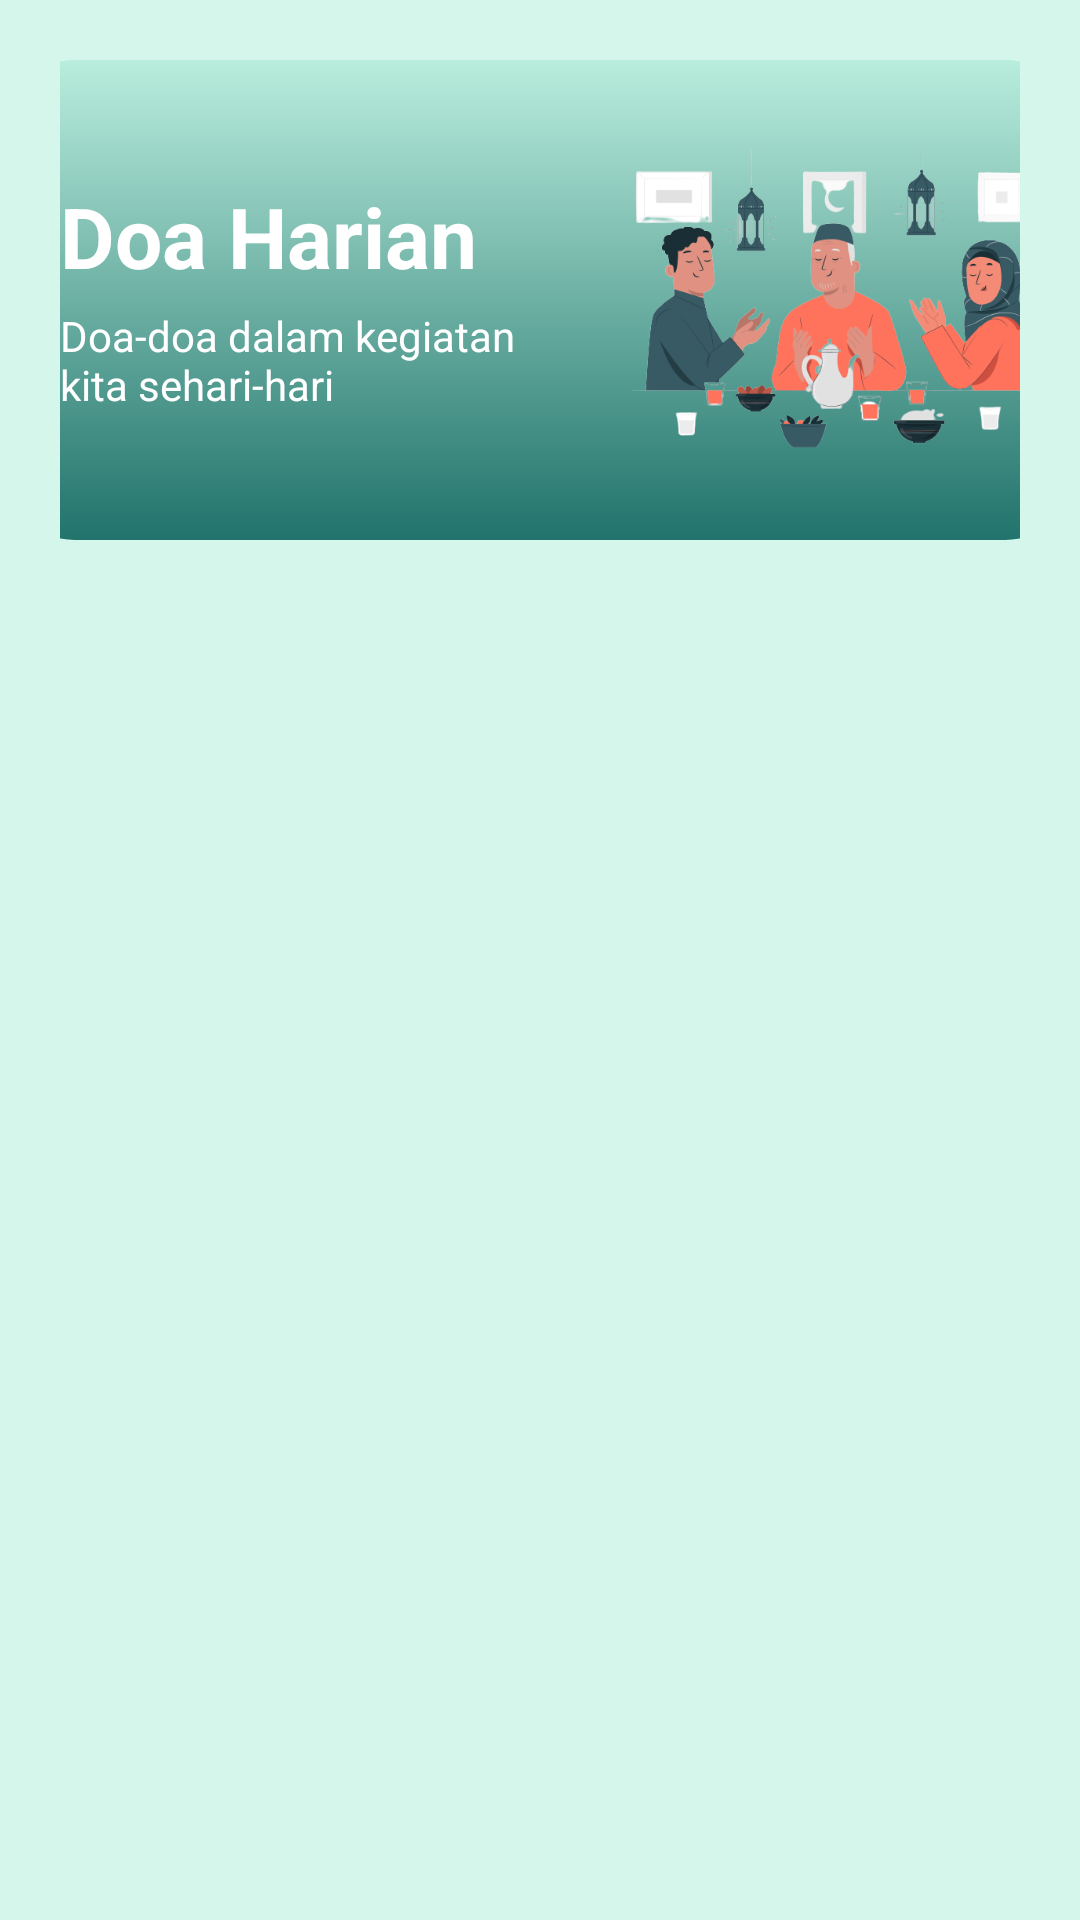

Produce the Android XML layout that renders to this screen, including the resource entries it uses.
<!-- AndroidManifest.xml: application theme Theme.ProjectUAS -->
<!-- res/layout/activity_doa_harian.xml -->
<?xml version="1.0" encoding="utf-8"?>
<ScrollView xmlns:android="http://schemas.android.com/apk/res/android"
    xmlns:app="http://schemas.android.com/apk/res-auto"
    xmlns:tools="http://schemas.android.com/tools"
    android:layout_width="match_parent"
    android:layout_height="match_parent"
    android:orientation="vertical"
    android:background="#D4F6EB"
    android:padding="20dp"
    tools:context=".DoaHarian">

    <LinearLayout
        android:layout_width="match_parent"
        android:layout_height="wrap_content"
        android:orientation="vertical">

        <RelativeLayout
            android:layout_width="360dp"
            android:layout_height="160dp"
            android:layout_gravity="center"
            android:layout_marginBottom="5dp"
            android:background="@drawable/container3">

            <ImageView
                android:layout_width="160dp"
                android:layout_height="130dp"
                android:src="@drawable/doa"
                android:layout_centerVertical="true"
                android:layout_alignParentEnd="true"/>

            <TextView
                android:id="@+id/tvJudul"
                android:layout_width="wrap_content"
                android:layout_height="wrap_content"
                android:text="@string/doa_harian"
                android:layout_marginTop="40dp"
                android:layout_marginStart="20dp"
                android:textSize="28sp"
                android:textStyle="bold"
                android:textColor="@color/white"/>

            <TextView
                android:layout_width="wrap_content"
                android:layout_height="wrap_content"
                android:layout_marginTop="5dp"
                android:layout_marginStart="20dp"
                android:layout_below="@id/tvJudul"
                android:text="@string/doa_doa_dalam_kegiatan_kita_sehari_hari"
                android:textSize="14sp"
                android:textColor="@color/white"/>

        </RelativeLayout>

        <androidx.recyclerview.widget.RecyclerView
            android:id="@+id/rvDoaHarian"
            android:layout_width="match_parent"
            android:layout_height="wrap_content"
            tools:listitem="@layout/item_cardview_doaharian" />

    </LinearLayout>

</ScrollView>
<!-- res/layout/item_cardview_doaharian.xml (included above) -->
<?xml version="1.0" encoding="utf-8"?>
<androidx.cardview.widget.CardView xmlns:android="http://schemas.android.com/apk/res/android"
    xmlns:app="http://schemas.android.com/apk/res-auto"
    android:id="@+id/card_view"
    android:layout_width="match_parent"
    android:layout_height="wrap_content"
    android:layout_margin="10dp"
    app:cardCornerRadius="10dp"
    app:cardElevation="8dp"
    app:contentPadding="15dp">

    <LinearLayout
        android:layout_width="match_parent"
        android:layout_height="wrap_content"
        android:layout_gravity="center"
        android:id="@+id/linear_layout"
        android:orientation="vertical">

        <TextView
            android:layout_width="wrap_content"
            android:layout_height="wrap_content"
            android:id="@+id/tvDoaHarian"
            android:text="@string/doa_harian"
            android:textSize="20sp"
            android:textStyle="bold"
            android:textColor="@color/green_dark" />

        <RelativeLayout
            android:layout_width="match_parent"
            android:layout_height="wrap_content"
            android:id="@+id/expandable_layout">

            <LinearLayout
                android:layout_width="match_parent"
                android:layout_height="wrap_content"
                android:orientation="vertical">

                <TextView
                    android:id="@+id/tvHurufArab"
                    android:layout_width="wrap_content"
                    android:layout_height="wrap_content"
                    android:text="@string/niat"
                    android:textSize="16sp"
                    android:textStyle="bold"
                    android:padding="10dp"
                    android:justificationMode="inter_word"/>

                <TextView
                    android:id="@+id/tvHurufLatin"
                    android:layout_width="wrap_content"
                    android:layout_height="wrap_content"
                    android:text="@string/latin"
                    android:textSize="16sp"
                    android:textStyle="bold"
                    android:padding="10dp"
                    android:justificationMode="inter_word"/>

                <TextView
                    android:id="@+id/tvTerjemahan"
                    android:layout_width="wrap_content"
                    android:layout_height="wrap_content"
                    android:text="@string/terjemahan"
                    android:textSize="16sp"
                    android:textStyle="bold"
                    android:padding="10dp"
                    android:justificationMode="inter_word"/>

            </LinearLayout>

        </RelativeLayout>

    </LinearLayout>

</androidx.cardview.widget.CardView>
<!-- resources referenced by this layout -->
<resources>
  <color name="green_dark">#569DAA</color>
  <color name="white">#FFFFFFFF</color>
  <!-- drawable container3 (drawable) -->
  <?xml version="1.0" encoding="utf-8"?>
  <selector xmlns:android="http://schemas.android.com/apk/res/android">
      <item>
          <shape android:shape="rectangle">
              <gradient android:startColor="#21736B" android:endColor="@color/green_light" android:angle="90"/>
              <corners android:radius="25dp"/>
          </shape>
      </item>
  </selector>
  <!-- drawable doa: png bitmap (drawable, 115159 bytes) -->
  <string name="doa_doa_dalam_kegiatan_kita_sehari_hari">Doa-doa dalam kegiatan\nkita sehari-hari</string>
  <string name="doa_harian">Doa Harian</string>
  <string name="latin">latin</string>
  <string name="niat">niat</string>
  <string name="terjemahan">terjemahan</string>
  <style name="Theme.ProjectUAS" parent="Theme.MaterialComponents.DayNight.NoActionBar">
          
          <item name="colorPrimary">@color/green_soft</item>
          <item name="colorPrimaryVariant">@color/green_soft</item>
          <item name="colorOnPrimary">@color/white</item>
          
          <item name="colorSecondary">@color/teal_200</item>
          <item name="colorSecondaryVariant">@color/teal_700</item>
          <item name="colorOnSecondary">@color/black</item>
          
          <item name="android:statusBarColor">?attr/colorPrimaryVariant</item>
          
      </style>
  <color name="green_light">#B9EDDD</color>
  <color name="green_soft">#87CBB9</color>
  <color name="teal_200">#FF03DAC5</color>
  <color name="teal_700">#FF018786</color>
  <color name="black">#FF000000</color>
</resources>
